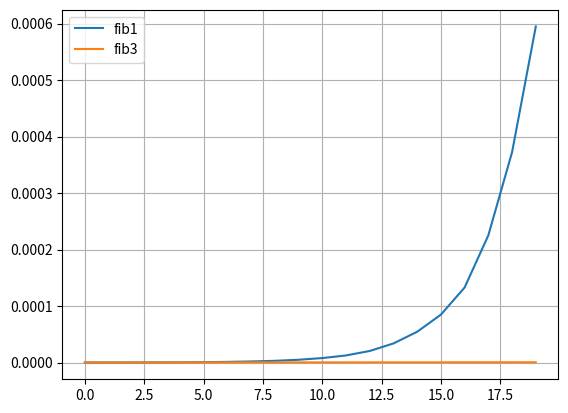

Write the Python code that produced this figure.
from functools import lru_cache
from matplotlib import pyplot as plt
import time


def fib1(n):
    assert n >= 0
    return n if n <= 1 else fib1(n - 1) + fib1(n - 2)


old_fib1 = fib1


cache = {}
def fib2(n):
    assert n >= 0
    if n not in cache:
        cache[n] = n if n <= 1 else fib2(n - 1) + fib2(n - 2)
    return cache[n]


def memo(f):
    cache = {}

    def inner(n):
        if n not in cache:
            cache[n] = f(n)
        return cache[n]

    return inner


def fib3(n):
    assert n >= 0
    f0, f1 = 0, 1
    for i in range(n - 1):
        f0, f1 = f1, f0 + f1
    return f1


def timed(f, *args, n_iter=100):
    acc = float('inf')
    for i in range(n_iter):
        t0 = time.perf_counter()
        f(*args)
        t1 = time.perf_counter()
        acc = min(acc, t1-t0)
    return acc


def compare(fs, args):
    for f in fs:
        plt.plot(args, [timed(f, arg) for arg in args], label=f.__name__)
    plt.legend()
    plt.grid(True)
    plt.show()


if __name__ == '__main__':
    # fib1 = memo(old_fib1)
    # fib1 = lru_cache(maxsize=None)(old_fib1)
    # print(fib1(8000)) # max depth of recursion exceeded
    # print(fib3(8000))
    # print(timed(fib3, 800))
    compare([old_fib1, fib3], list(range(20)))

